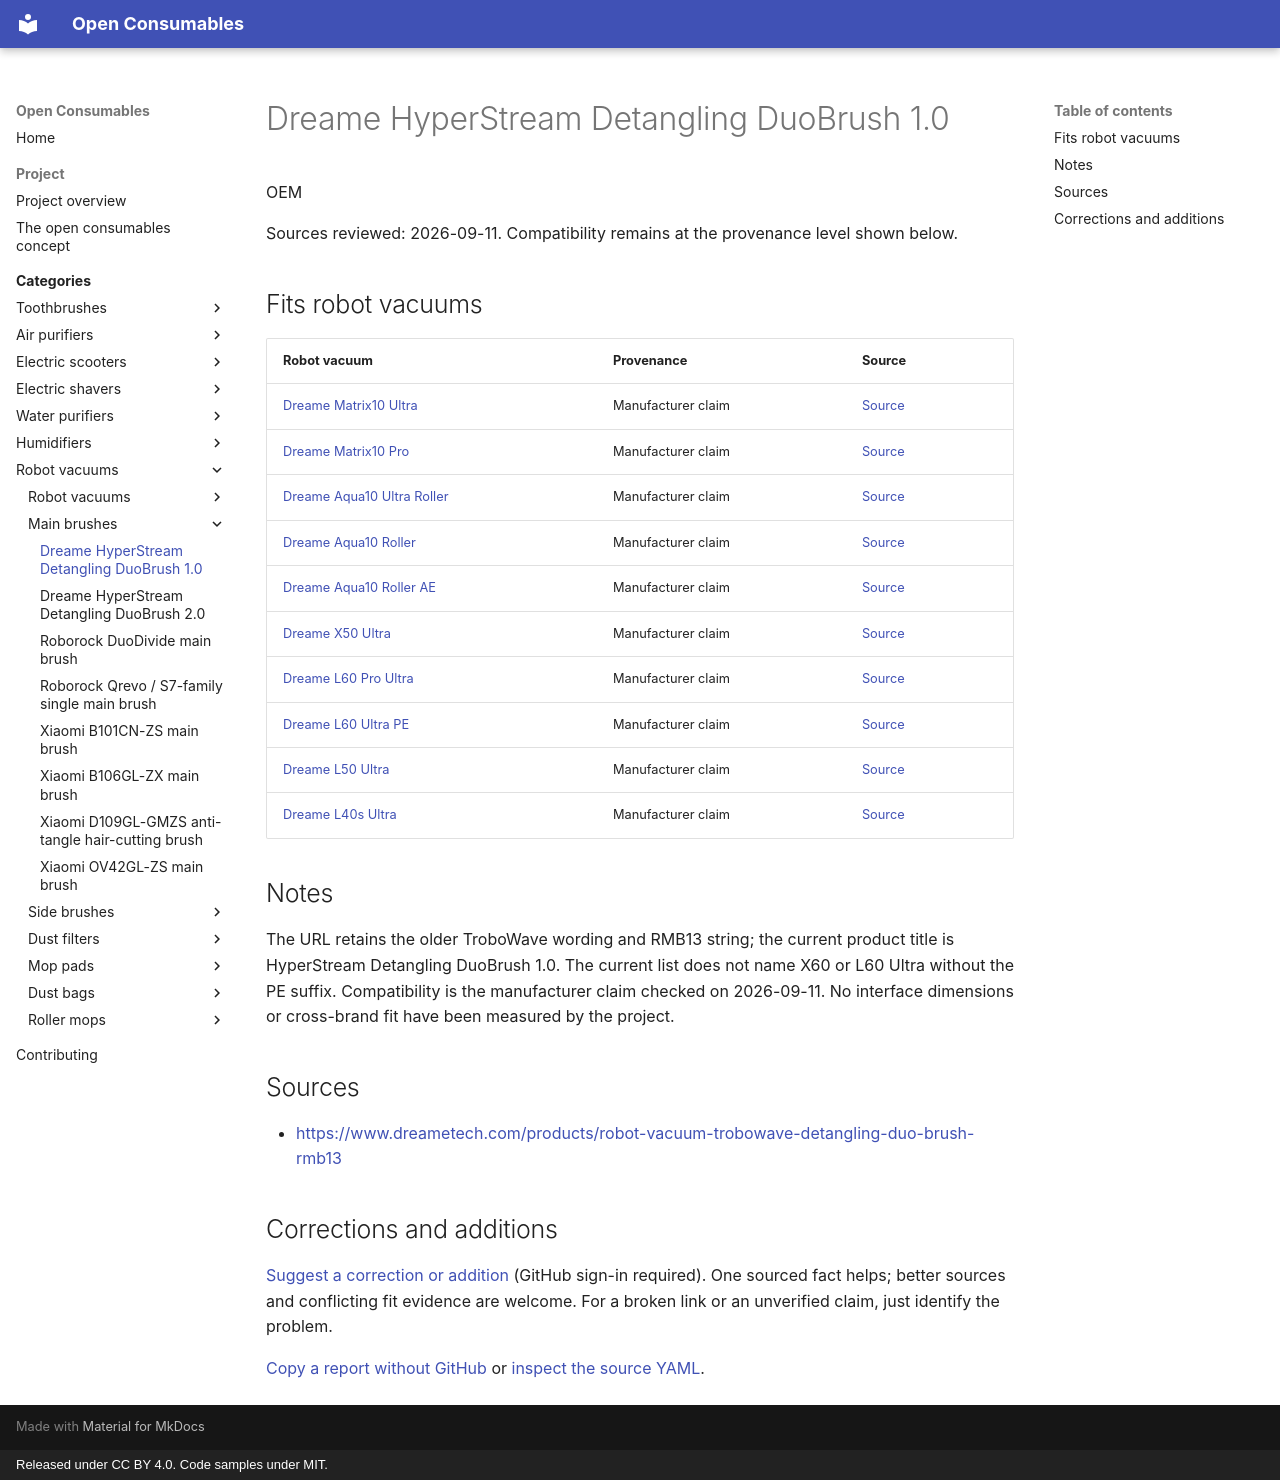

repository: openconsumables/openconsumables.github.io · page: categories/openvac/main-brushes/dreame-hyperstream-duobrush-1/index.html · generator: mkdocs · copyright: Released under CC BY 4.0. Code samples under MIT.

---
source_yaml: data/openvac/main-brushes/dreame-hyperstream-duobrush-1.yml
---

<!-- generated from data/. Do not hand-edit; run tools/build_pages.py -->

# Dreame HyperStream Detangling DuoBrush 1.0

OEM

Sources reviewed: 2026-09-11. Compatibility remains at the provenance level shown below.

## Fits robot vacuums

| Robot vacuum | Provenance | Source |
|---|---|---|
| [Dreame Matrix10 Ultra](../units/dreame-matrix10-ultra.md) | Manufacturer claim | [Source](<https://www.dreametech.com/products/robot-vacuum-trobowave-detangling-duo-brush-rmb13>) |
| [Dreame Matrix10 Pro](../units/dreame-matrix10-pro.md) | Manufacturer claim | [Source](<https://www.dreametech.com/products/robot-vacuum-trobowave-detangling-duo-brush-rmb13>) |
| [Dreame Aqua10 Ultra Roller](../units/dreame-aqua10-ultra-roller.md) | Manufacturer claim | [Source](<https://www.dreametech.com/products/robot-vacuum-trobowave-detangling-duo-brush-rmb13>) |
| [Dreame Aqua10 Roller](../units/dreame-aqua10-roller.md) | Manufacturer claim | [Source](<https://www.dreametech.com/products/robot-vacuum-trobowave-detangling-duo-brush-rmb13>) |
| [Dreame Aqua10 Roller AE](../units/dreame-aqua10-roller-ae.md) | Manufacturer claim | [Source](<https://www.dreametech.com/products/robot-vacuum-trobowave-detangling-duo-brush-rmb13>) |
| [Dreame X50 Ultra](../units/dreame-x50-ultra.md) | Manufacturer claim | [Source](<https://www.dreametech.com/products/robot-vacuum-trobowave-detangling-duo-brush-rmb13>) |
| [Dreame L60 Pro Ultra](../units/dreame-l60-pro-ultra.md) | Manufacturer claim | [Source](<https://www.dreametech.com/products/robot-vacuum-trobowave-detangling-duo-brush-rmb13>) |
| [Dreame L60 Ultra PE](../units/dreame-l60-ultra-pe.md) | Manufacturer claim | [Source](<https://www.dreametech.com/products/robot-vacuum-trobowave-detangling-duo-brush-rmb13>) |
| [Dreame L50 Ultra](../units/dreame-l50-ultra.md) | Manufacturer claim | [Source](<https://www.dreametech.com/products/robot-vacuum-trobowave-detangling-duo-brush-rmb13>) |
| [Dreame L40s Ultra](../units/dreame-l40s-ultra.md) | Manufacturer claim | [Source](<https://www.dreametech.com/products/robot-vacuum-trobowave-detangling-duo-brush-rmb13>) |

## Notes

The URL retains the older TroboWave wording and RMB13 string; the current product title is HyperStream Detangling DuoBrush 1.0. The current list does not name X60 or L60 Ultra without the PE suffix. Compatibility is the manufacturer claim checked on 2026-09-11. No interface dimensions or cross-brand fit have been measured by the project.

## Sources

- <https://www.dreametech.com/products/robot-vacuum-trobowave-detangling-duo-brush-rmb13>

## Corrections and additions

[Suggest a correction or addition](https://github.com/openconsumables/openconsumables.github.io/issues/new?template=evidence-report.md&title=Reference%3A+dreame-hyperstream-duobrush-1&body=Device%2Fpart+or+page%3A+openvac%2Fmain-brushes%2Fdreame-hyperstream-duobrush-1+%28https%3A%2F%2Fopenconsumables.org%2Fcategories%2Fopenvac%2Fmain-brushes%2Fdreame-hyperstream-duobrush-1%2F%29%0ACorrection+or+addition%3A+%0ASource%3A+%0AUncertainty%3A+%0A) (GitHub sign-in required). One sourced fact helps; better sources and conflicting fit evidence are welcome. For a broken link or an unverified claim, just identify the problem.

[Copy a report without GitHub](../../../contributing.md#send-a-short-report) or [inspect the source YAML](https://github.com/openconsumables/openconsumables.github.io/blob/master/data/openvac/main-brushes/dreame-hyperstream-duobrush-1.yml).
